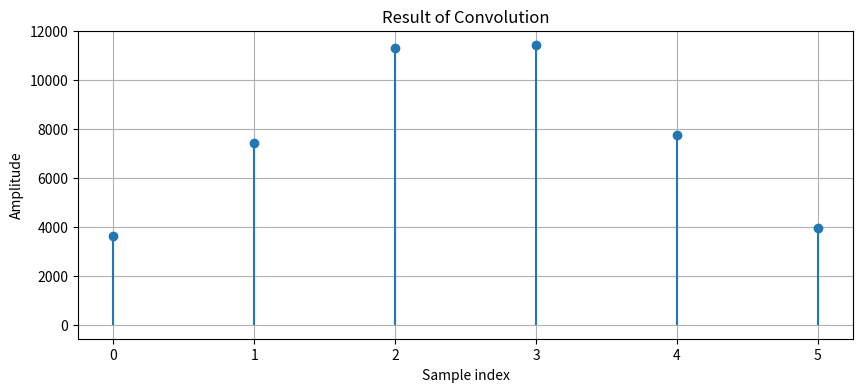

Python code for this plot:
import numpy as np
import matplotlib.pyplot as plt


def convolve(x, h):
    """
    Perform convolution between two sequences x and h.

    Parameters:
    x (array): Input signal (e.g., the signal to be filtered).
    h (array): Impulse response (e.g., filter coefficients).

    Returns:
    y (array): The result of the convolution of x and h.
    """
    # Lengths of the signals
    len_x = len(x)
    len_h = len(h)
    len_y = len_x + len_h - 1  # Length of the convolution result

    # Initialize the output signal with zeros
    y = np.zeros(len_y)

    # Perform the convolution operation
    for n in range(len_y):
        for k in range(len_h):
            if n - k >= 0 and n - k < len_x:
                y[n] += x[n - k] * h[k]

    return y


# Define input signals
x = np.array([91, 92, 93, 94])  # Example input signal
h = np.array([40, 41, 42])  # Example impulse response (e.g., simple filter)

# Perform convolution
y = convolve(x, h)

# Plot the results
plt.figure(figsize=(10, 4))
plt.stem(y, basefmt=" ")
plt.title("Result of Convolution")
plt.xlabel("Sample index")
plt.ylabel("Amplitude")
plt.grid()
plt.show()